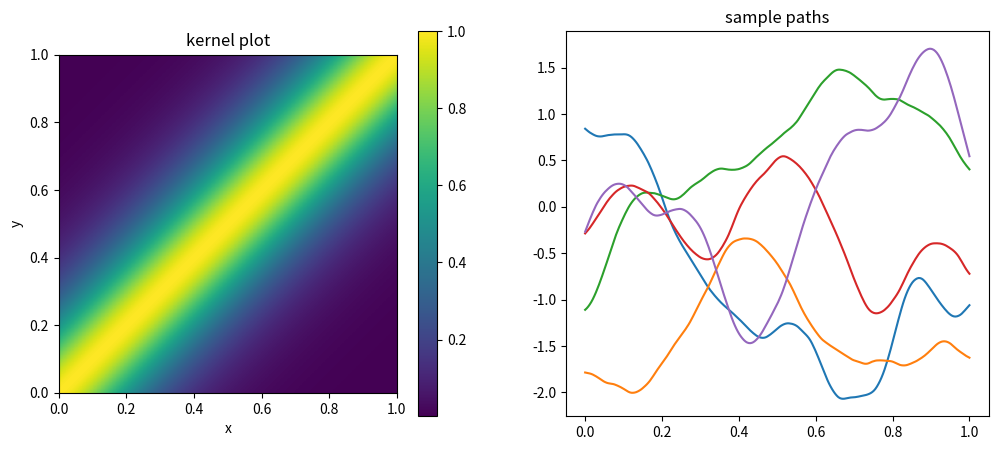
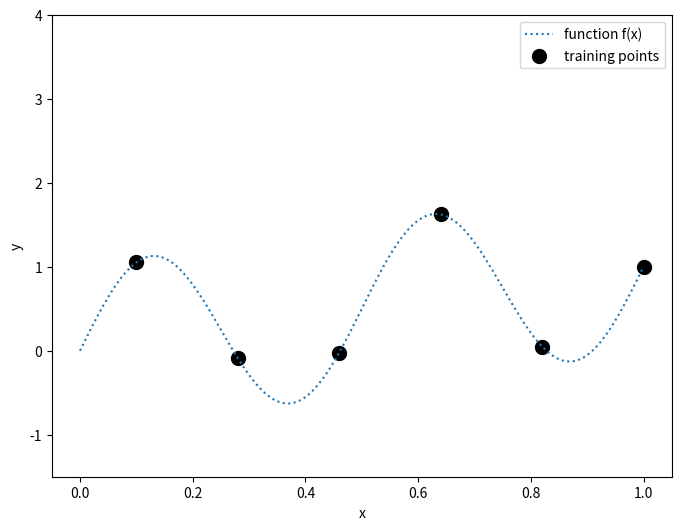
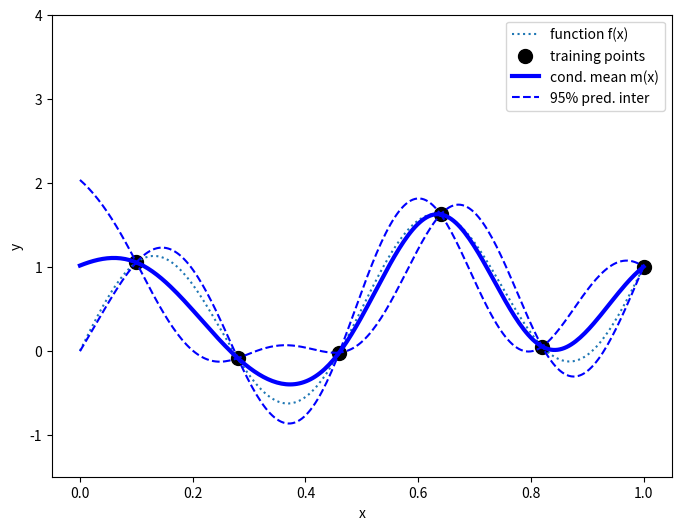
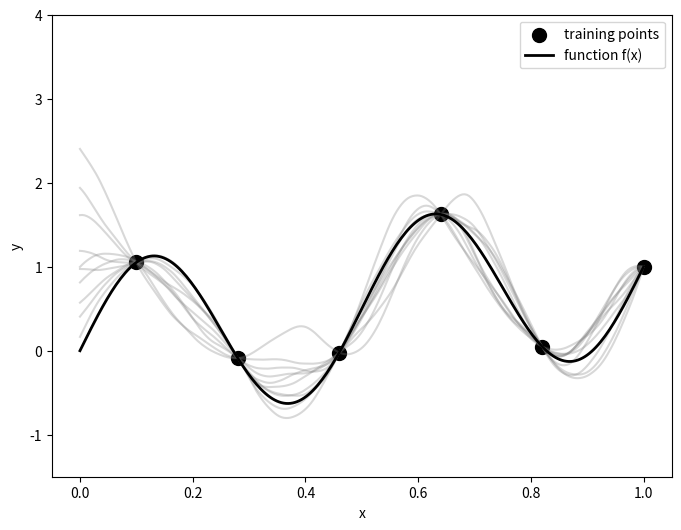
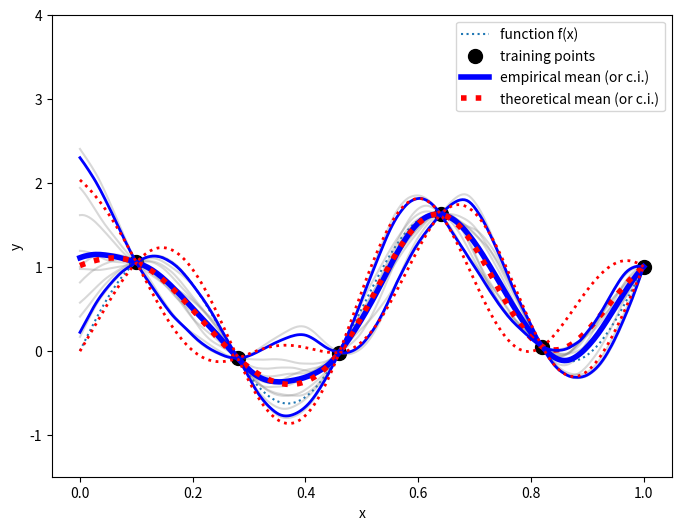
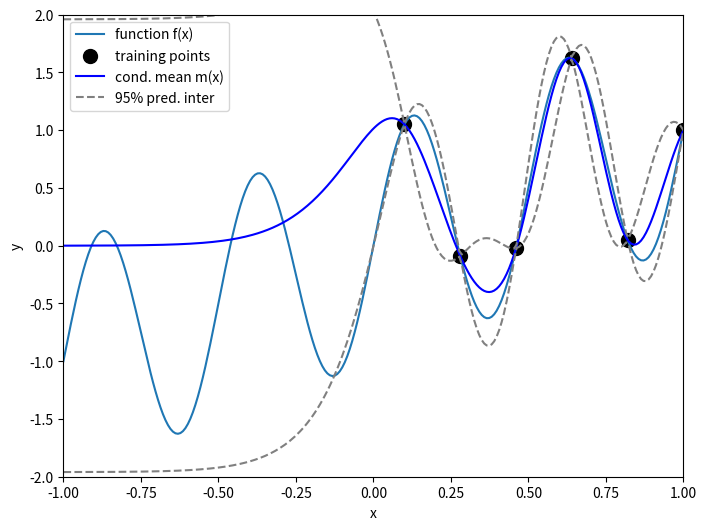
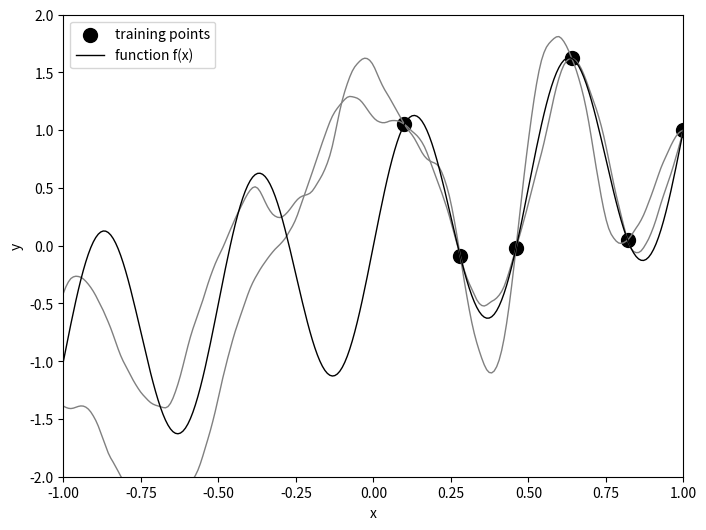

Python code for these plots, in order:
import numpy as np
import matplotlib.pyplot as plt
from scipy.linalg import solve
from scipy.stats import multivariate_normal

# --- 1. Kernel definition ---
def expKern(x, y, param):
    sigma, theta = param
    dist = np.subtract.outer(x / theta, y / theta)
    kern = (sigma ** 2) * np.exp(- np.abs(dist))
    return kern

def mat5_2Kern(x, y, param):
    sigma, theta = param
    d = np.abs(np.subtract.outer(x, y)) * np.sqrt(5) / theta
    kern = (sigma ** 2) * (1 + d + d**2 / 3) * np.exp(-d)
    return kern

# --- 2. Simulation of sample paths of the associated centered Gaussian process ---
kern = mat5_2Kern
param = np.array([1, 0.2])  # covariance parameters

# 1. Simulation of sample paths
n = 250
x = np.linspace(0, 1, n)

# Computation of the covariance matrix k(x_i, x_j)
kxx = kern(x, x, param)

# Image plot 
plt.figure(figsize=(12, 5))
plt.subplot(1, 2, 1)
plt.imshow(kxx, cmap='viridis', origin='lower', extent=[0, 1, 0, 1])
plt.title("kernel plot")
plt.xlabel("x")
plt.ylabel("y")
plt.colorbar()

# Simulations
samples = np.random.multivariate_normal(mean=np.zeros(n), cov=kxx, size=5).T
plt.subplot(1, 2, 2)
plt.plot(x, samples)
plt.title("sample paths")
plt.show()

# --- 3. Gaussian process regression ---
# Function, learning set or 'design of experiments'  
def fun(x):
    return x + np.sin(4 * np.pi * x)

X = np.linspace(0.1, 1, 6)
Y = fun(X)

# Plot
plt.figure(figsize=(8, 6))
x_plot = np.linspace(0, 1, n)
plt.plot(x_plot, fun(x_plot), linestyle='dotted', label='function f(x)')
plt.scatter(X, Y, color='black', s=100, label='training points')
plt.ylim(-1.5, 4)
plt.xlabel("x")
plt.ylabel("y")
plt.legend()
plt.show()



# --- 4. Conditional mean and kernel ---
def condMean(x, X, Y, kern, param, jitter=0):
    K = kern(X, X, param)
    Kinv = solve(K + jitter * np.eye(len(K)), np.eye(len(K)))
    kxX = kern(x, X, param)
    return kxX @ Kinv @ Y

def condCov(x, X, kern, param, jitter=0):
    K = kern(X, X, param)
    Kinv = solve(K + jitter * np.eye(len(K)), np.eye(len(K)))
    kxX = kern(x, X, param)
    kxx = kern(x, x, param)
    return kxx - kxX @ Kinv @ kxX.T

kern = mat5_2Kern
param = np.array([1, 0.2])

mu = condMean(x_plot, X, Y, kern, param, jitter=0)
Sigma = condCov(x_plot, X, kern, param, jitter=0)
varSigma = np.diag(Sigma)
varSigma = np.maximum(varSigma, 0)  # to avoid numerical negative values

plt.figure(figsize=(8, 6))
plt.plot(x_plot, fun(x_plot), linestyle='dotted', label='function f(x)')
plt.scatter(X, Y, color='black', s=100, label='training points')
plt.plot(x_plot, mu, color='blue', linewidth=3, label='cond. mean m(x)')
plt.plot(x_plot, mu + 1.96 * np.sqrt(varSigma), linestyle="dashed", color = "blue", label='95% pred. inter')
plt.plot(x_plot, mu - 1.96 * np.sqrt(varSigma), linestyle="dashed", color = "blue")
plt.legend()
plt.ylim(-1.5, 4)
plt.xlabel("x")
plt.ylabel("y")
plt.show()


# --- 5. Conditional simulations ---
np.random.seed(42)
nSim=10
condSamples = np.random.multivariate_normal(mean=mu, cov=Sigma, size=nSim).T
plt.figure(figsize=(8, 6))
plt.plot(x_plot, condSamples, color='grey', alpha=0.3)
plt.scatter(X, Y, color='black', s=100, label='training points')
plt.plot(x_plot, fun(x_plot), color='black', linewidth=2, label='function f(x)')
plt.legend()
plt.ylim(-1.5, 4)
plt.xlabel("x")
plt.ylabel("y")
plt.show()


# Link with conditional mean and prediction intervals
plt.figure(figsize=(8, 6))
plt.plot(x_plot, fun(x_plot), linestyle='dotted', label='function f(x)')
plt.scatter(X, Y, color='black', s=100, label='training points')
plt.plot(x_plot, condSamples, color='grey', alpha=0.3)
plt.plot(x_plot, np.mean(condSamples, axis=1), color='blue', linewidth=4, label='empirical mean (or c.i.)')
plt.plot(x_plot, mu, color='red', linestyle='dotted', linewidth=4, label='theoretical mean (or c.i.)')
plt.plot(x_plot, np.quantile(condSamples, 0.025, axis=1), color='blue', linewidth=2)
plt.plot(x_plot, np.quantile(condSamples, 0.975, axis=1), color='blue', linewidth=2)
plt.plot(x_plot, mu + 1.96 * np.sqrt(varSigma), color='red', linestyle='dotted', linewidth=2)
plt.plot(x_plot, mu - 1.96 * np.sqrt(varSigma), color='red', linestyle='dotted', linewidth=2)
plt.legend()
plt.ylim(-1.5, 4)
plt.xlabel("x")
plt.ylabel("y")
plt.show()


# --- 6. GP regression with/without a symmetry information ---
def kernSymm(x, y, param):  # to be corrected!!
    return (mat5_2Kern(x, y, param))

kern = kernSymm  # try mat5_2Kern and kernSymm.
x_symm = np.linspace(-1, 1, 250)

mu_symm = condMean(x_symm, X, Y, kern, param, jitter=0)
Sigma_symm = condCov(x_symm, X, kern, param, jitter=0)
varSigma_symm = np.diag(Sigma_symm)
varSigma_symm = np.maximum(varSigma_symm, 0)

plt.figure(figsize=(8, 6))
plt.plot(x_symm, fun(x_symm), label='function f(x)')
plt.scatter(X, Y, color='black', s=100, label='training points')
plt.plot(x_symm, mu_symm, color='blue', label='cond. mean m(x)')
plt.plot(x_symm, mu_symm + 1.96 * np.sqrt(varSigma_symm), color='gray', linestyle='--', label='95% pred. inter')
plt.plot(x_symm, mu_symm - 1.96 * np.sqrt(varSigma_symm), color='gray', linestyle='--')
plt.legend()
plt.ylim(-2, 2)
plt.xlim(-1, 1)
plt.xlabel("x")
plt.ylabel("y")
plt.show()

# Échantillons conditionnels
condSamples_symm = np.random.multivariate_normal(mean=mu_symm, cov=Sigma_symm, size=2).T
plt.figure(figsize=(8, 6))
plt.plot(x_symm, condSamples_symm, color='grey', linewidth=1)
plt.scatter(X, Y, color='black', s=100, label='training points')
plt.plot(x_symm, fun(x_symm), color='black', linewidth=1, label='function f(x)')
plt.legend()
plt.ylim(-2, 2)
plt.xlim(-1, 1)
plt.xlabel("x")
plt.ylabel("y")
plt.show()
